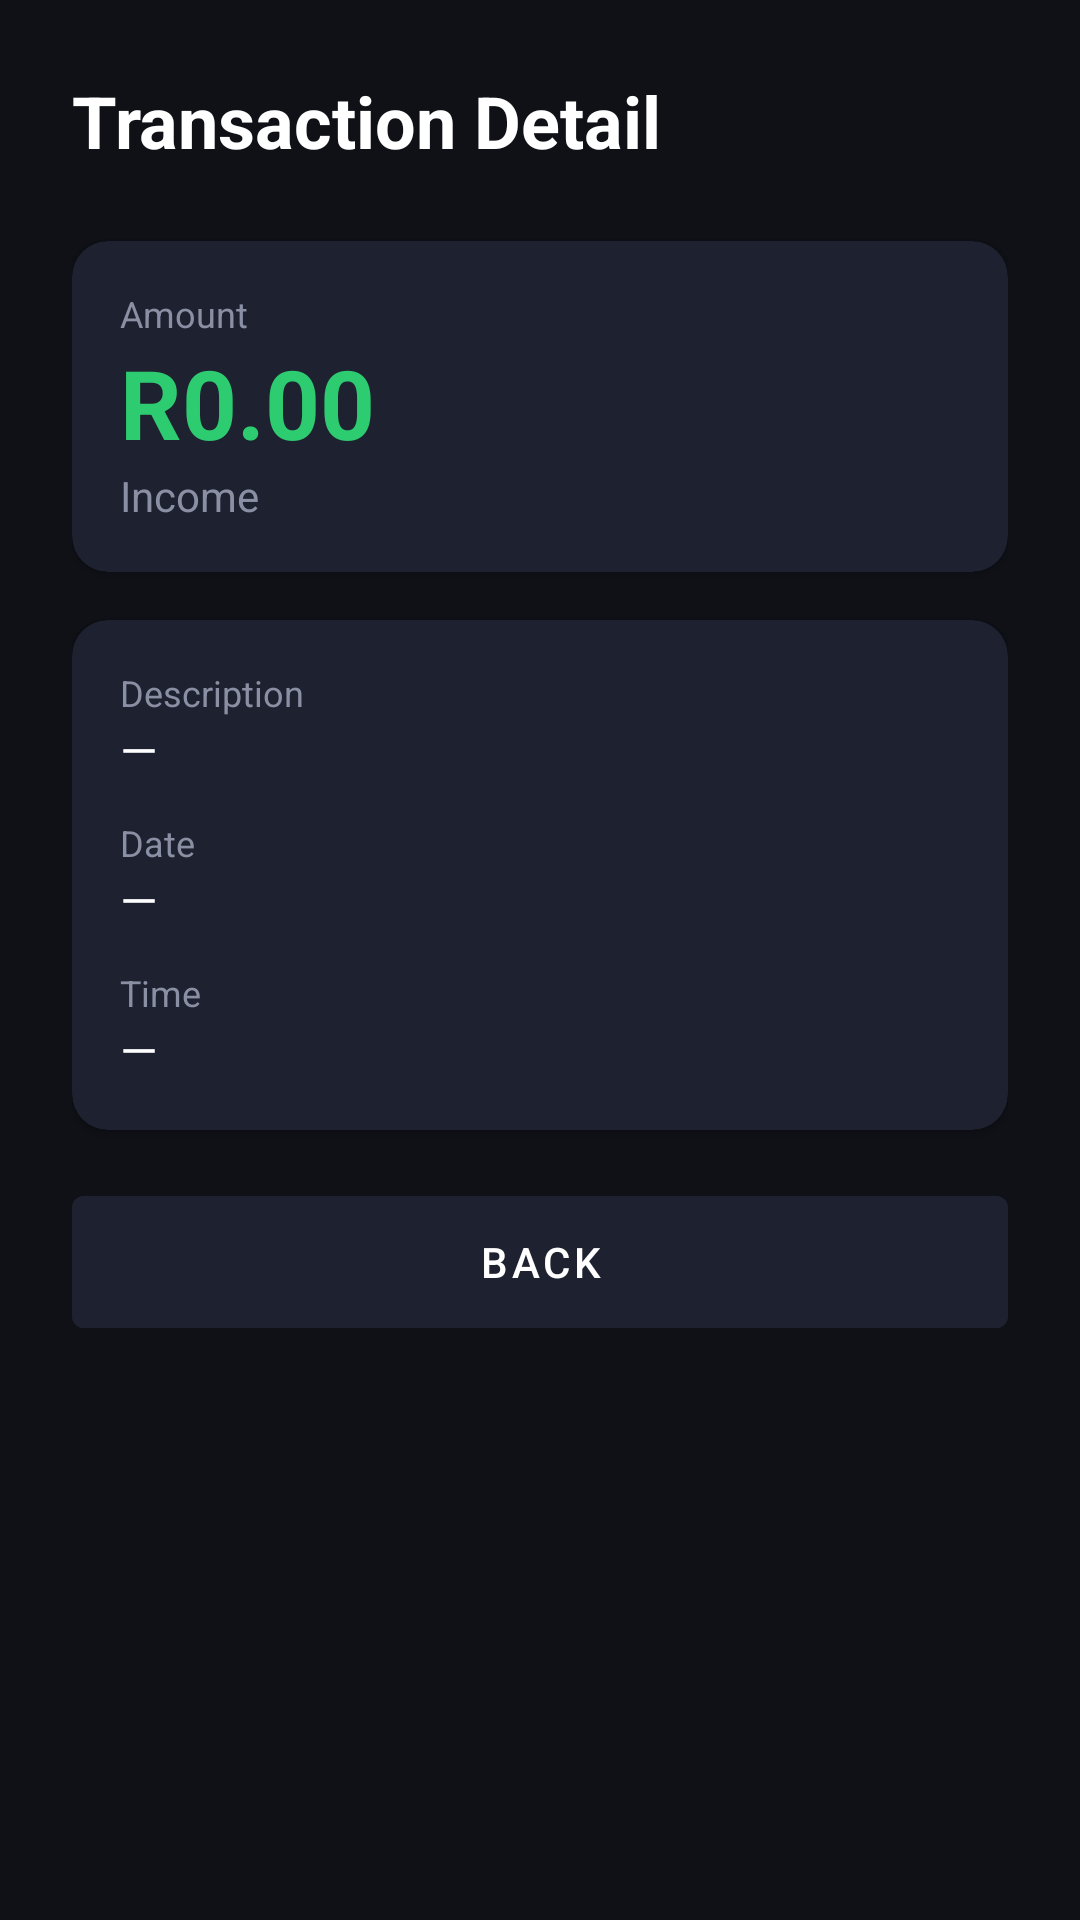

The Android layout XML behind this screen, and the referenced resources:
<!-- AndroidManifest.xml: application theme Theme.BudgetQuest -->
<!-- res/layout/activity_transaction_detail.xml -->
<?xml version="1.0" encoding="utf-8"?>
<ScrollView xmlns:android="http://schemas.android.com/apk/res/android"
    xmlns:app="http://schemas.android.com/apk/res-auto"
    android:layout_width="match_parent"
    android:layout_height="match_parent"
    android:background="@color/background">

    <LinearLayout
        android:layout_width="match_parent"
        android:layout_height="wrap_content"
        android:orientation="vertical"
        android:padding="24dp">

        <TextView
            android:layout_width="wrap_content"
            android:layout_height="wrap_content"
            android:text="Transaction Detail"
            android:textSize="24sp"
            android:textStyle="bold"
            android:textColor="@color/text_primary"
            android:layout_marginBottom="24dp"/>

        
        <androidx.cardview.widget.CardView
            android:layout_width="match_parent"
            android:layout_height="wrap_content"
            android:layout_marginBottom="16dp"
            app:cardBackgroundColor="@color/surface"
            app:cardCornerRadius="12dp">

            <LinearLayout
                android:layout_width="match_parent"
                android:layout_height="wrap_content"
                android:orientation="vertical"
                android:padding="16dp">

                <TextView
                    android:layout_width="wrap_content"
                    android:layout_height="wrap_content"
                    android:text="Amount"
                    android:textColor="@color/text_secondary"
                    android:textSize="12sp"/>

                <TextView
                    android:id="@+id/tvDetailAmount"
                    android:layout_width="wrap_content"
                    android:layout_height="wrap_content"
                    android:text="R0.00"
                    android:textColor="@color/income_green"
                    android:textSize="32sp"
                    android:textStyle="bold"/>

                <TextView
                    android:id="@+id/tvDetailType"
                    android:layout_width="wrap_content"
                    android:layout_height="wrap_content"
                    android:text="Income"
                    android:textColor="@color/text_secondary"
                    android:textSize="14sp"/>

            </LinearLayout>

        </androidx.cardview.widget.CardView>

        
        <androidx.cardview.widget.CardView
            android:layout_width="match_parent"
            android:layout_height="wrap_content"
            android:layout_marginBottom="16dp"
            app:cardBackgroundColor="@color/surface"
            app:cardCornerRadius="12dp">

            <LinearLayout
                android:layout_width="match_parent"
                android:layout_height="wrap_content"
                android:orientation="vertical"
                android:padding="16dp">

                <TextView
                    android:layout_width="wrap_content"
                    android:layout_height="wrap_content"
                    android:text="Description"
                    android:textColor="@color/text_secondary"
                    android:textSize="12sp"/>

                <TextView
                    android:id="@+id/tvDetailDescription"
                    android:layout_width="wrap_content"
                    android:layout_height="wrap_content"
                    android:text="—"
                    android:textColor="@color/white"
                    android:textSize="16sp"
                    android:layout_marginBottom="12dp"/>

                <TextView
                    android:layout_width="wrap_content"
                    android:layout_height="wrap_content"
                    android:text="Date"
                    android:textColor="@color/text_secondary"
                    android:textSize="12sp"/>

                <TextView
                    android:id="@+id/tvDetailDate"
                    android:layout_width="wrap_content"
                    android:layout_height="wrap_content"
                    android:text="—"
                    android:textColor="@color/white"
                    android:textSize="16sp"
                    android:layout_marginBottom="12dp"/>

                <TextView
                    android:layout_width="wrap_content"
                    android:layout_height="wrap_content"
                    android:text="Time"
                    android:textColor="@color/text_secondary"
                    android:textSize="12sp"/>

                <TextView
                    android:id="@+id/tvDetailTime"
                    android:layout_width="wrap_content"
                    android:layout_height="wrap_content"
                    android:text="—"
                    android:textColor="@color/white"
                    android:textSize="16sp"/>

            </LinearLayout>

        </androidx.cardview.widget.CardView>

        
        <androidx.cardview.widget.CardView
            android:id="@+id/cardPhoto"
            android:layout_width="match_parent"
            android:layout_height="wrap_content"
            android:layout_marginBottom="16dp"
            android:visibility="gone"
            app:cardBackgroundColor="@color/surface"
            app:cardCornerRadius="12dp">

            <LinearLayout
                android:layout_width="match_parent"
                android:layout_height="wrap_content"
                android:orientation="vertical"
                android:padding="16dp">

                <TextView
                    android:layout_width="wrap_content"
                    android:layout_height="wrap_content"
                    android:text="Photo"
                    android:textColor="@color/text_secondary"
                    android:textSize="12sp"
                    android:layout_marginBottom="8dp"/>

                <ImageView
                    android:id="@+id/ivDetailPhoto"
                    android:layout_width="match_parent"
                    android:layout_height="250dp"
                    android:scaleType="centerCrop"/>

            </LinearLayout>

        </androidx.cardview.widget.CardView>

        <Button
            android:id="@+id/btnBack"
            android:layout_width="match_parent"
            android:layout_height="56dp"
            android:text="Back"
            android:backgroundTint="@color/surface"
            android:textColor="@color/text_primary"/>

    </LinearLayout>

</ScrollView>
<!-- resources referenced by this layout -->
<resources>
  <color name="background">#0F1117</color>
  <color name="income_green">#2ECC71</color>
  <color name="surface">#1E2230</color>
  <color name="text_primary">#FFFFFF</color>
  <color name="text_secondary">#8A8FA3</color>
  <color name="white">#FFFFFF</color>
  <style name="Theme.BudgetQuest" parent="Theme.MaterialComponents.DayNight.NoActionBar">
          <item name="colorPrimary">@color/teal_primary</item>
          <item name="colorPrimaryVariant">@color/teal_dark</item>
          <item name="colorOnPrimary">@color/white</item>
          <item name="colorSurface">@color/surface</item>
          <item name="android:windowBackground">@color/background</item>
          <item name="android:statusBarColor">@color/background</item>
          <item name="android:editTextColor">@color/white</item>
          <item name="android:textColorHint">@color/text_secondary</item>
          <item name="colorControlNormal">@color/text_secondary</item>
          <item name="colorControlActivated">@color/teal_primary</item>
          <item name="colorControlHighlight">@color/teal_dark</item>
      </style>
  <color name="teal_primary">#00D4AA</color>
  <color name="teal_dark">#00A885</color>
</resources>
